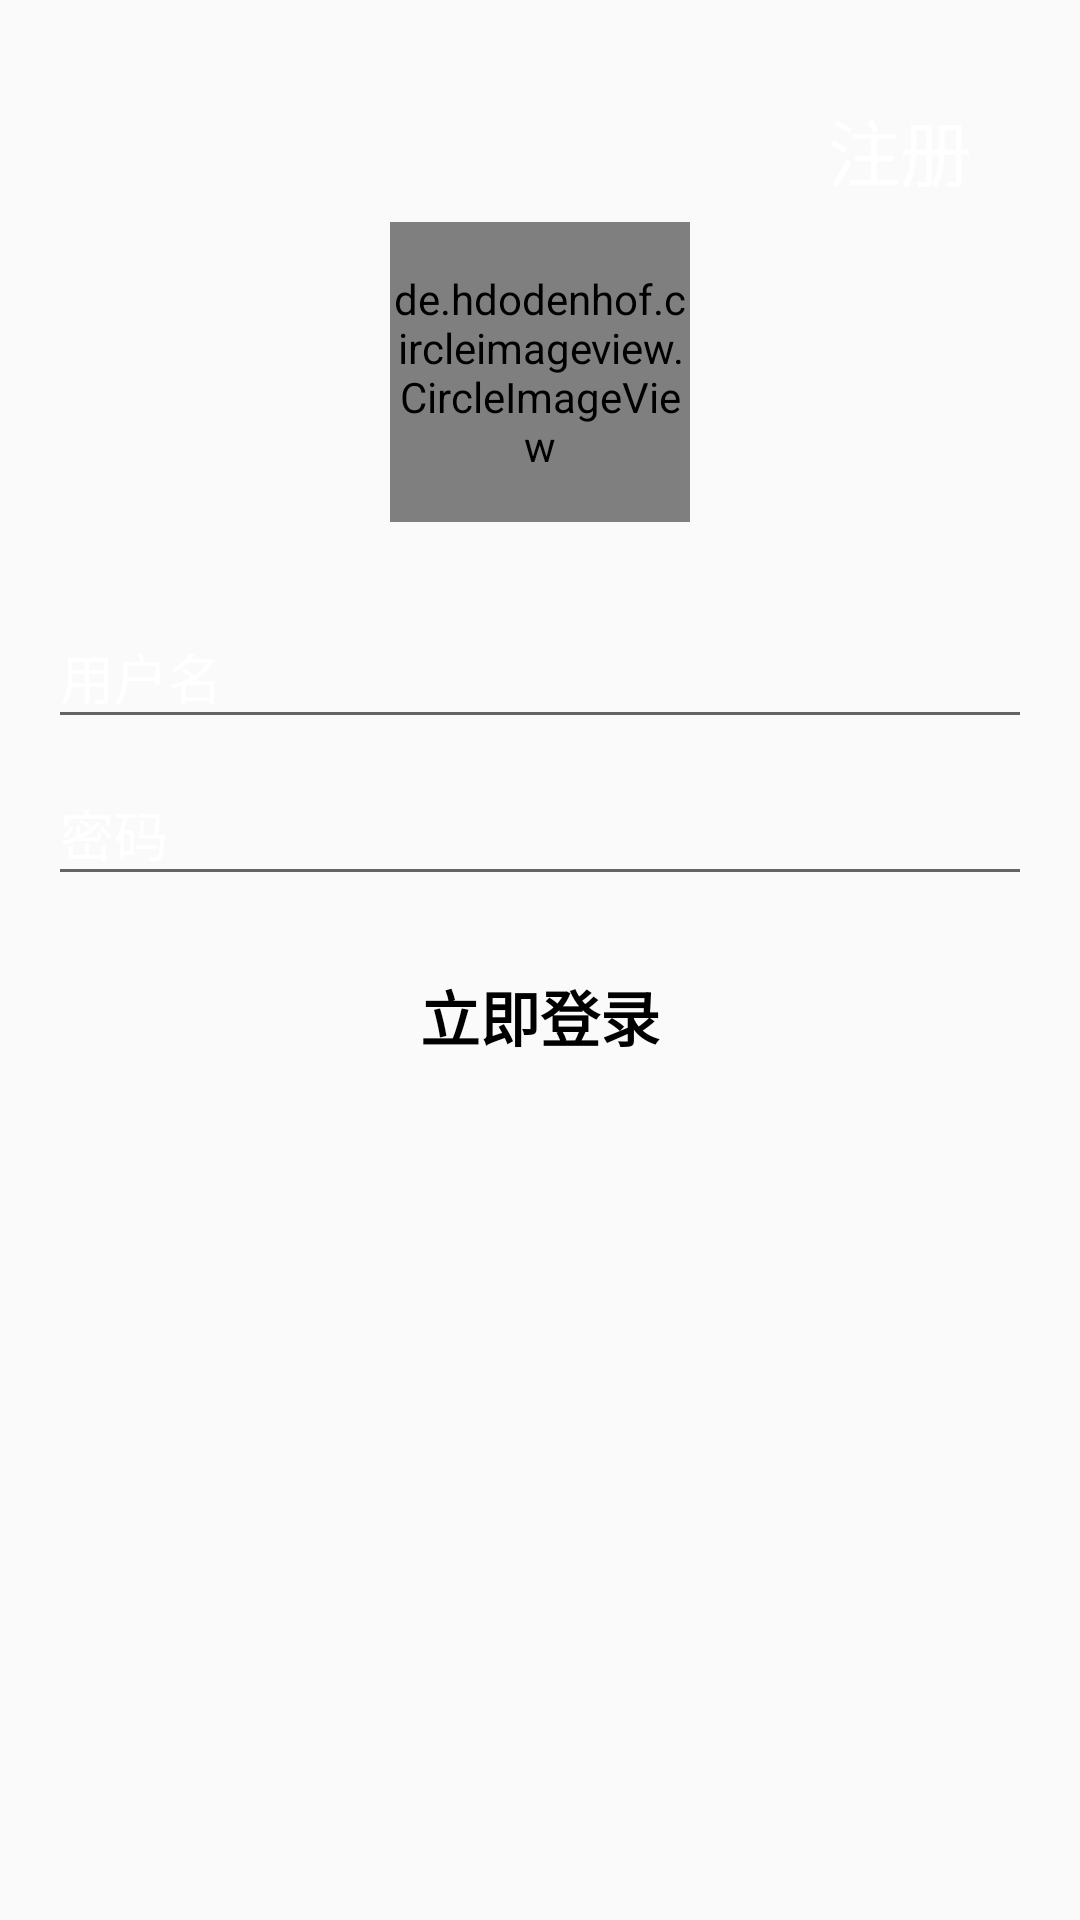

The Android layout XML behind this screen, and the referenced resources:
<!-- AndroidManifest.xml: application theme AppTheme -->
<!-- res/layout/activity_login.xml -->
<?xml version="1" encoding="utf-8"?>
<LinearLayout xmlns:android="http://schemas.android.com/apk/res/android"
    android:orientation="vertical"
    android:background="@drawable/background"
    android:layout_width="match_parent"
    android:layout_height="match_parent">
    <LinearLayout
        android:gravity="center_horizontal"
        android:orientation="vertical"
        android:paddingLeft="@dimen/activity_horizontal_margin"
        android:paddingTop="@dimen/activity_vertical_margin"
        android:paddingRight="@dimen/activity_horizontal_margin"
        android:paddingBottom="@dimen/activity_vertical_margin"
        android:layout_width="match_parent"
        android:layout_height="match_parent">

        <RelativeLayout
            android:layout_width="match_parent"
            android:layout_height="wrap_content">
            <LinearLayout
                android:orientation="vertical"
                android:layout_width="match_parent"
                android:layout_height="wrap_content">
                <android.support.v7.widget.Toolbar
                    android:id="@+id/login_toolbar"
                    android:paddingTop="10dp"
                    android:layout_width="match_parent"
                    android:layout_height="wrap_content">
                    <RelativeLayout
                        android:layout_width="match_parent"
                        android:layout_height="wrap_content">
                        <Button
                            android:id="@+id/login_register"
                            android:textSize="24sp"
                            android:textColor="@color/white"
                            android:gravity="center"
                            android:background="?android:selectableItemBackground"
                            android:layout_width="wrap_content"
                            android:layout_height="wrap_content"
                            android:text="@string/register"
                            android:layout_alignParentRight="true" />
                    </RelativeLayout>
                </android.support.v7.widget.Toolbar>
                <de.hdodenhof.circleimageview.CircleImageView
                    android:layout_gravity="center_horizontal"
                    android:id="@+id/login_image"
                    android:layout_width="100dp"
                    android:layout_height="100dp"
                    android:src="@drawable/user" />
                <android.support.design.widget.TextInputLayout
                    android:textColorHint="@color/white"
                    android:layout_width="match_parent"
                    android:layout_height="wrap_content"
                    android:layout_marginTop="20dp">
                    <EditText
                        android:textColor="@color/white"
                        android:textColorHighlight="@color/white"
                        android:textColorHint="@color/white"
                        android:id="@+id/login_username"
                        android:layout_width="match_parent"
                        android:layout_height="wrap_content"
                        android:hint="@string/prompt_username"
                        android:maxLines="1"
                        android:inputType="textEmailAddress" />
                </android.support.design.widget.TextInputLayout>
                <android.support.design.widget.TextInputLayout
                    android:textColorHint="@color/white"
                    android:layout_width="match_parent"
                    android:layout_height="wrap_content">
                    <EditText
                        android:textColor="@color/white"
                        android:id="@+id/login_password"
                        android:layout_width="match_parent"
                        android:layout_height="wrap_content"
                        android:hint="@string/prompt_password"
                        android:maxLines="1"
                        android:inputType="textPassword"
                        android:imeOptions="normal|actionUnspecified"
                        android:imeActionLabel="@string/action_sign_in_short" />
                </android.support.design.widget.TextInputLayout>
                <Button
                    android:textSize="20dp"
                    android:textStyle="bold"
                    android:textColor="@color/black"
                    android:id="@+id/login_sign"
                    android:background="@drawable/ripple_sign_in_background"
                    android:layout_width="match_parent"
                    android:layout_height="wrap_content"
                    android:layout_marginTop="16dp"
                    android:text="@string/action_sign_in"
                    style="?android:textAppearanceSmall" />
            </LinearLayout>
        </RelativeLayout>
    </LinearLayout>
</LinearLayout>
<!-- resources referenced by this layout -->
<resources>
  <color name="black">#000</color>
  <color name="white">#fff</color>
  <dimen name="activity_horizontal_margin">16dp</dimen>
  <dimen name="activity_vertical_margin">16dp</dimen>
  <string name="action_sign_in">立即登录</string>
  <string name="action_sign_in_short">Sign in</string>
  <string name="prompt_password">密码</string>
  <string name="prompt_username">用户名</string>
  <string name="register">注册</string>
  <style name="AppTheme" parent="@style/BaseAppTheme">
          <item name="android:windowTranslucentStatus">true</item>
      </style>
  <style name="BaseAppTheme" parent="@style/Theme.AppCompat.Light.NoActionBar">
          <item name="colorPrimary">@color/colorPrimary</item>
          <item name="colorPrimaryDark">@color/colorPrimaryDark</item>
          <item name="colorAccent">@color/colorAccent</item>
      </style>
  <color name="colorPrimary">#ff3f51b5</color>
  <color name="colorPrimaryDark">#ff303f9f</color>
  <color name="colorAccent">#ffff4081</color>
</resources>
